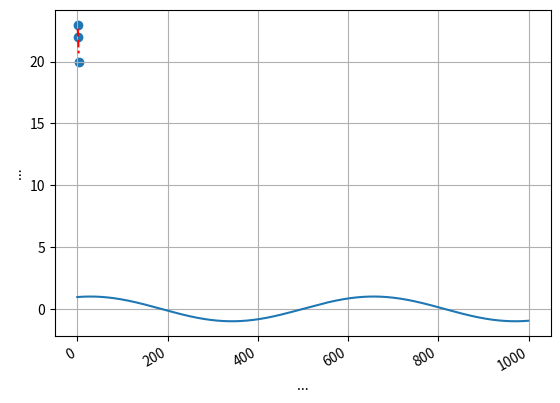

Source code (Python):
## subplot
from pylab import *

x = linspace(-5, 5, 1000)
y = sin(x)

fig = plt.figure()
ax = fig.add_subplot(1, 1, 1)
plt.plot(y)
plt.grid(True)
plt.xlabel('...')
plt.ylabel('...')
plt.show()

## trendline
import numpy as np
import matplotlib.pyplot as plt

# make up some data
x = [1, 2, 3]
y = [22, 23, 20]

# plot
plt.scatter(x, y)

# beautify the x-labels, turn 45 degrees
plt.gcf().autofmt_xdate()

# calc the trendline
z = np.polyfit(x, y, 1)
p = np.poly1d(z)
plt.plot(x, p(x), "r--")

plt.show()
